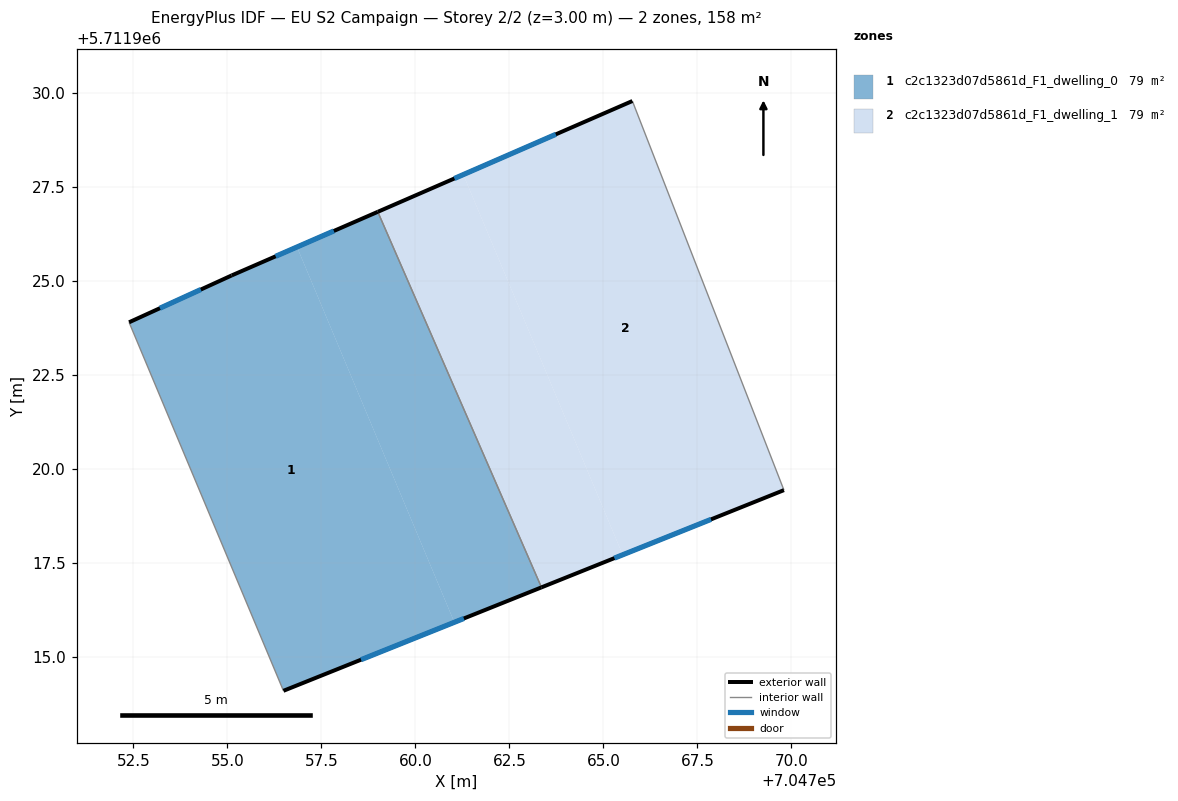
=== STOREY PLAN SPEC (per zone: floor XY polygon, exterior-wall plan segments, windows/doors) ===
zone 1: c2c1323d07d5861d_F1_dwelling_0  (78.8 m²)
  floor: (704756.85, 5711925.91) (704761.04, 5711915.93) (704756.49, 5711914.10) (704752.39, 5711923.90) (704755.11, 5711925.15)
  floor: (704759.00, 5711926.84) (704763.35, 5711916.85) (704761.04, 5711915.93) (704756.85, 5711925.91)
  exterior wall: (704755.11, 5711925.15) – (704752.39, 5711923.90)  [3.0 m]
    window: (704754.29, 5711924.78) – (704753.21, 5711924.28)  [1.4 m²]
  exterior wall: (704759.00, 5711926.84) – (704755.11, 5711925.15)  [4.2 m]
    window: (704757.83, 5711926.33) – (704756.28, 5711925.66)  [2.0 m²]
  exterior wall: (704756.49, 5711914.10) – (704763.35, 5711916.85)  [7.4 m]
    window: (704758.56, 5711914.93) – (704761.29, 5711916.03)  [3.5 m²]
  interior walls: 2
zone 2: c2c1323d07d5861d_F1_dwelling_1  (78.8 m²)
  floor: (704761.27, 5711927.83) (704765.51, 5711917.72) (704763.35, 5711916.85) (704759.00, 5711926.84)
  floor: (704765.77, 5711929.79) (704769.80, 5711919.44) (704765.51, 5711917.72) (704761.27, 5711927.83)
  exterior wall: (704765.77, 5711929.79) – (704759.00, 5711926.84)  [7.4 m]
    window: (704763.74, 5711928.90) – (704761.04, 5711927.73)  [3.5 m²]
  exterior wall: (704763.35, 5711916.85) – (704769.80, 5711919.44)  [6.9 m]
    window: (704765.29, 5711917.63) – (704767.86, 5711918.66)  [3.3 m²]
  interior walls: 2

=== DERIVED (storey summary) ===
Building: EU S2 Campaign
Storey: 2 of 2  (floor level z = 3.00 m)
Storey gross floor area: 157.6 m²
Zones on this storey: 2
  - c2c1323d07d5861d_F1_dwelling_0: floor 78.8 m²; exterior wall 14.6 m (43.9 m²); 3 window(s) 7.0 m²; WWR 15.9%
  - c2c1323d07d5861d_F1_dwelling_1: floor 78.8 m²; exterior wall 14.3 m (43.0 m²); 2 window(s) 6.8 m²; WWR 15.9%
Zone adjacency (shared interzone walls):
  - c2c1323d07d5861d_F1_dwelling_0 ↔ c2c1323d07d5861d_F1_dwelling_1